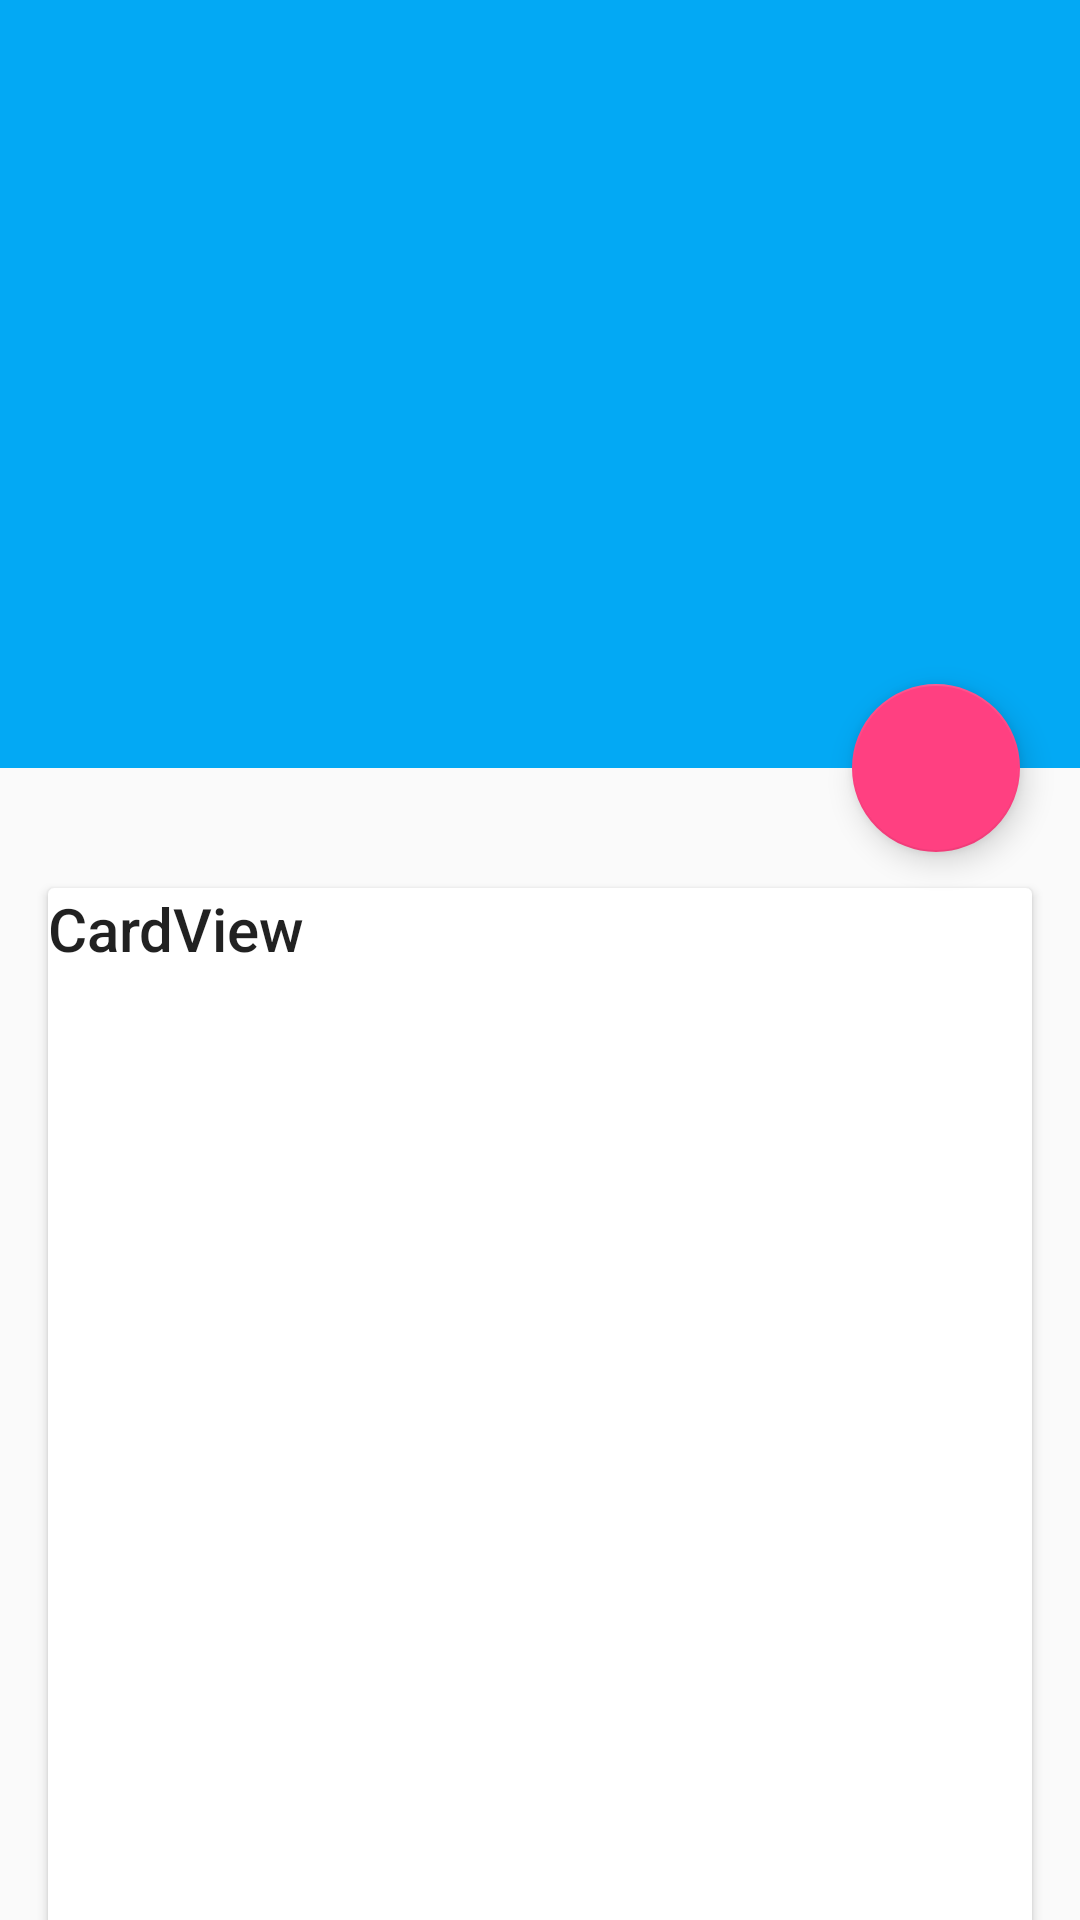

Here is an Android app screen rendered from its layout file. Give the layout XML and the strings, colors and styles it references.
<!-- AndroidManifest.xml: application theme AppTheme -->
<!-- res/layout/activity_coordinator.xml -->
<?xml version="1.0" encoding="utf-8"?>
<android.support.design.widget.CoordinatorLayout xmlns:android="http://schemas.android.com/apk/res/android"
    xmlns:app="http://schemas.android.com/apk/res-auto"
    android:id="@+id/main_content"
    android:layout_width="match_parent"
    android:layout_height="match_parent"
    android:fitsSystemWindows="true">

    <android.support.design.widget.AppBarLayout
        android:id="@+id/appbar"
        android:layout_width="match_parent"
        android:layout_height="256dp"
        android:theme="@style/ThemeOverlay.AppCompat.Dark.ActionBar"
        android:fitsSystemWindows="true">

        <android.support.design.widget.CollapsingToolbarLayout
            android:id="@+id/collapsing_toolbar"
            android:layout_width="match_parent"
            android:layout_height="match_parent"
            app:layout_scrollFlags="scroll|enterAlwaysCollapsed"
            android:fitsSystemWindows="true"
            app:contentScrim="?attr/colorPrimary"
            app:expandedTitleMarginStart="48dp"
            app:expandedTitleMarginEnd="64dp">

            
                
                
                
                
                
                
                
                

            <android.support.v7.widget.Toolbar
                android:id="@+id/toolbar"
                android:layout_width="match_parent"
                android:layout_height="?attr/actionBarSize"
                app:popupTheme="@style/ThemeOverlay.AppCompat.Light"
                app:layout_collapseMode="pin" />

        </android.support.design.widget.CollapsingToolbarLayout>

    </android.support.design.widget.AppBarLayout>

    <android.support.v4.widget.NestedScrollView
        android:layout_width="match_parent"
        android:layout_height="match_parent"

        app:layout_behavior="@string/appbar_scrolling_view_behavior">

        <LinearLayout
            android:layout_width="match_parent"
            android:layout_height="match_parent"
            android:orientation="vertical"
            android:paddingTop="24dp">

            <android.support.v7.widget.CardView
                android:layout_width="match_parent"
                android:layout_height="2000dp"
                android:layout_margin="16dp">

                <LinearLayout
                    android:layout_width="match_parent"
                    android:layout_height="wrap_content">

                    <TextView
                        android:layout_width="match_parent"
                        android:layout_height="wrap_content"
                        android:text="CardView"
                        android:textAppearance="@style/TextAppearance.AppCompat.Title" />

                    <TextView
                        android:layout_width="match_parent"
                        android:layout_height="wrap_content"
                        android:text="sdfsdfsdfsd"
                        />

                </LinearLayout>

            </android.support.v7.widget.CardView>

        </LinearLayout>

    </android.support.v4.widget.NestedScrollView>

    <android.support.design.widget.FloatingActionButton
        android:layout_height="wrap_content"
        android:layout_width="wrap_content"
        app:layout_anchor="@id/appbar"
        app:layout_anchorGravity="bottom|right|end"
        android:src="@drawable/ic_done"
        android:layout_margin="20dp"
        android:clickable="true"/>

</android.support.design.widget.CoordinatorLayout>
<!-- resources referenced by this layout -->
<resources>
  <!-- drawable destop: png bitmap (drawable-hdpi, 38551 bytes) -->
  <style name="AppTheme" parent="@style/BaseAppTheme">
  
  
      </style>
  <style name="BaseAppTheme" parent="Theme.AppCompat.Light.NoActionBar">
          
          <item name="colorPrimary">@color/colorPrimary</item>
          <item name="colorPrimaryDark">@color/colorPrimaryDark</item>
          <item name="colorAccent">#FF4081</item>
          
  
      </style>
  <color name="colorPrimary">#FF03A9F4</color>
  <color name="colorPrimaryDark">#FF0288D1</color>
</resources>
